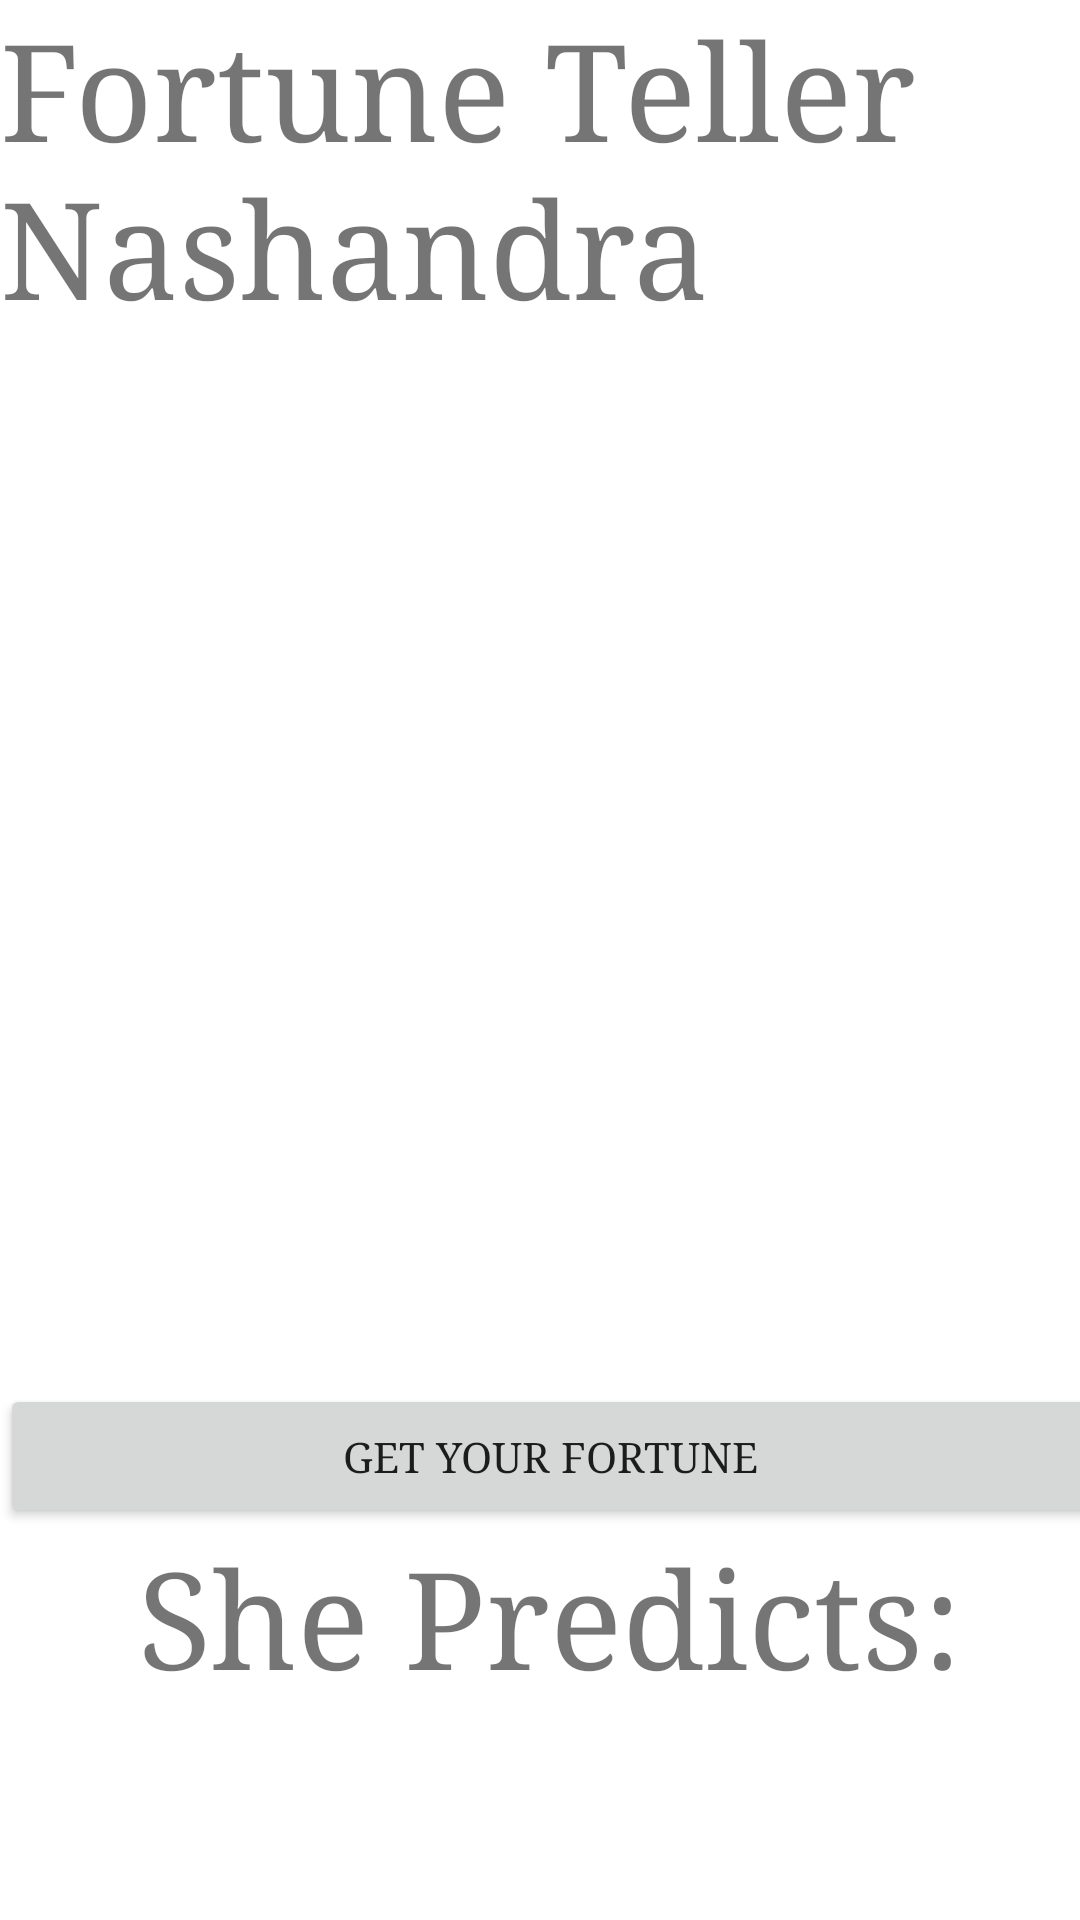

Produce the Android XML layout that renders to this screen, including the resource entries it uses.
<!-- AndroidManifest.xml: application theme Theme.CardBidders -->
<!-- res/layout/activity_fortune.xml -->
<?xml version="1.0" encoding="utf-8"?>
<ScrollView
    xmlns:android="http://schemas.android.com/apk/res/android"
    xmlns:app="http://schemas.android.com/apk/res-auto"
    xmlns:tools="http://schemas.android.com/tools"
    android:layout_width="wrap_content"
    android:layout_height="wrap_content"
    android:layout_marginStart="10dp"
    >
<TableLayout
    android:layout_width="wrap_content"
    android:layout_height="match_parent"
    tools:context=".Fortune"
    android:theme="@style/Theme.CardBidders2021">

    <TableRow android:layout_width="match_parent">
        <TextView
            android:layout_width="367dp"
            android:layout_height="wrap_content"
            android:layout_gravity="center"
            android:text="@string/txt_fortune"
            android:textSize="45dp" />
    </TableRow>
    <TableRow>
        <ImageView
            android:id="@+id/img_fortune"
        android:layout_width="350dp"
        android:layout_height="350dp"
        android:src="@drawable/fortune" />
    </TableRow>
    <TableRow>
    <Button
        android:id="@+id/btn_get_fortune"
        android:layout_width="wrap_content"
        android:layout_height="wrap_content"
        android:text="@string/btn_get_fortune"/>
    </TableRow>
    <TableRow>
        <TextView
            android:layout_width="367dp"
            android:layout_height="wrap_content"
            android:layout_gravity="center"
            android:text="@string/txt_fortune_pre"
            android:textSize="45dp" />

    </TableRow>
    <TableRow>
        <TextView
            android:id="@+id/fortuneFinal"
            android:layout_width="367dp"
            android:layout_height="wrap_content"
            android:layout_gravity="center"
            android:textAlignment="center"
            android:textSize="25dp" />

    </TableRow>
</TableLayout>
</ScrollView>
<!-- resources referenced by this layout -->
<resources>
  <string name="btn_get_fortune">Get Your Fortune</string>
  <string name="txt_fortune">Fortune Teller Nashandra</string>
  <string name="txt_fortune_pre">She Predicts:</string>
  <style name="Theme.CardBidders2021" parent="Theme.MaterialComponents.DayNight.DarkActionBar">
          
          <item name="colorPrimary">@color/red</item>
          <item name="colorPrimaryVariant">@color/black</item>
          <item name="colorOnPrimary">@color/white</item>
          
          <item name="colorSecondary">@color/red</item>
          <item name="colorSecondaryVariant">@color/black</item>
          <item name="colorOnSecondary">@color/black</item>
          
          <item name="android:statusBarColor" tools:targetApi="l">?attr/colorPrimaryVariant</item>
          
          <item name="android:fontFamily">serif</item>
      </style>
  <style name="Theme.CardBidders" parent="Theme.MaterialComponents.DayNight.DarkActionBar">
          
          <item name="colorPrimary">@color/purple_500</item>
          <item name="colorPrimaryVariant">@color/purple_700</item>
          <item name="colorOnPrimary">@color/white</item>
          
          <item name="colorSecondary">@color/teal_200</item>
          <item name="colorSecondaryVariant">@color/teal_700</item>
          <item name="colorOnSecondary">@color/black</item>
          
          <item name="android:statusBarColor" tools:targetApi="l">?attr/colorPrimaryVariant</item>
          
      </style>
  <color name="red">#EC1010</color>
  <color name="black">#FF000000</color>
  <color name="white">#FFFFFFFF</color>
  <color name="purple_500">#FF6200EE</color>
  <color name="purple_700">#FF3700B3</color>
  <color name="teal_200">#FF03DAC5</color>
  <color name="teal_700">#FF018786</color>
</resources>
